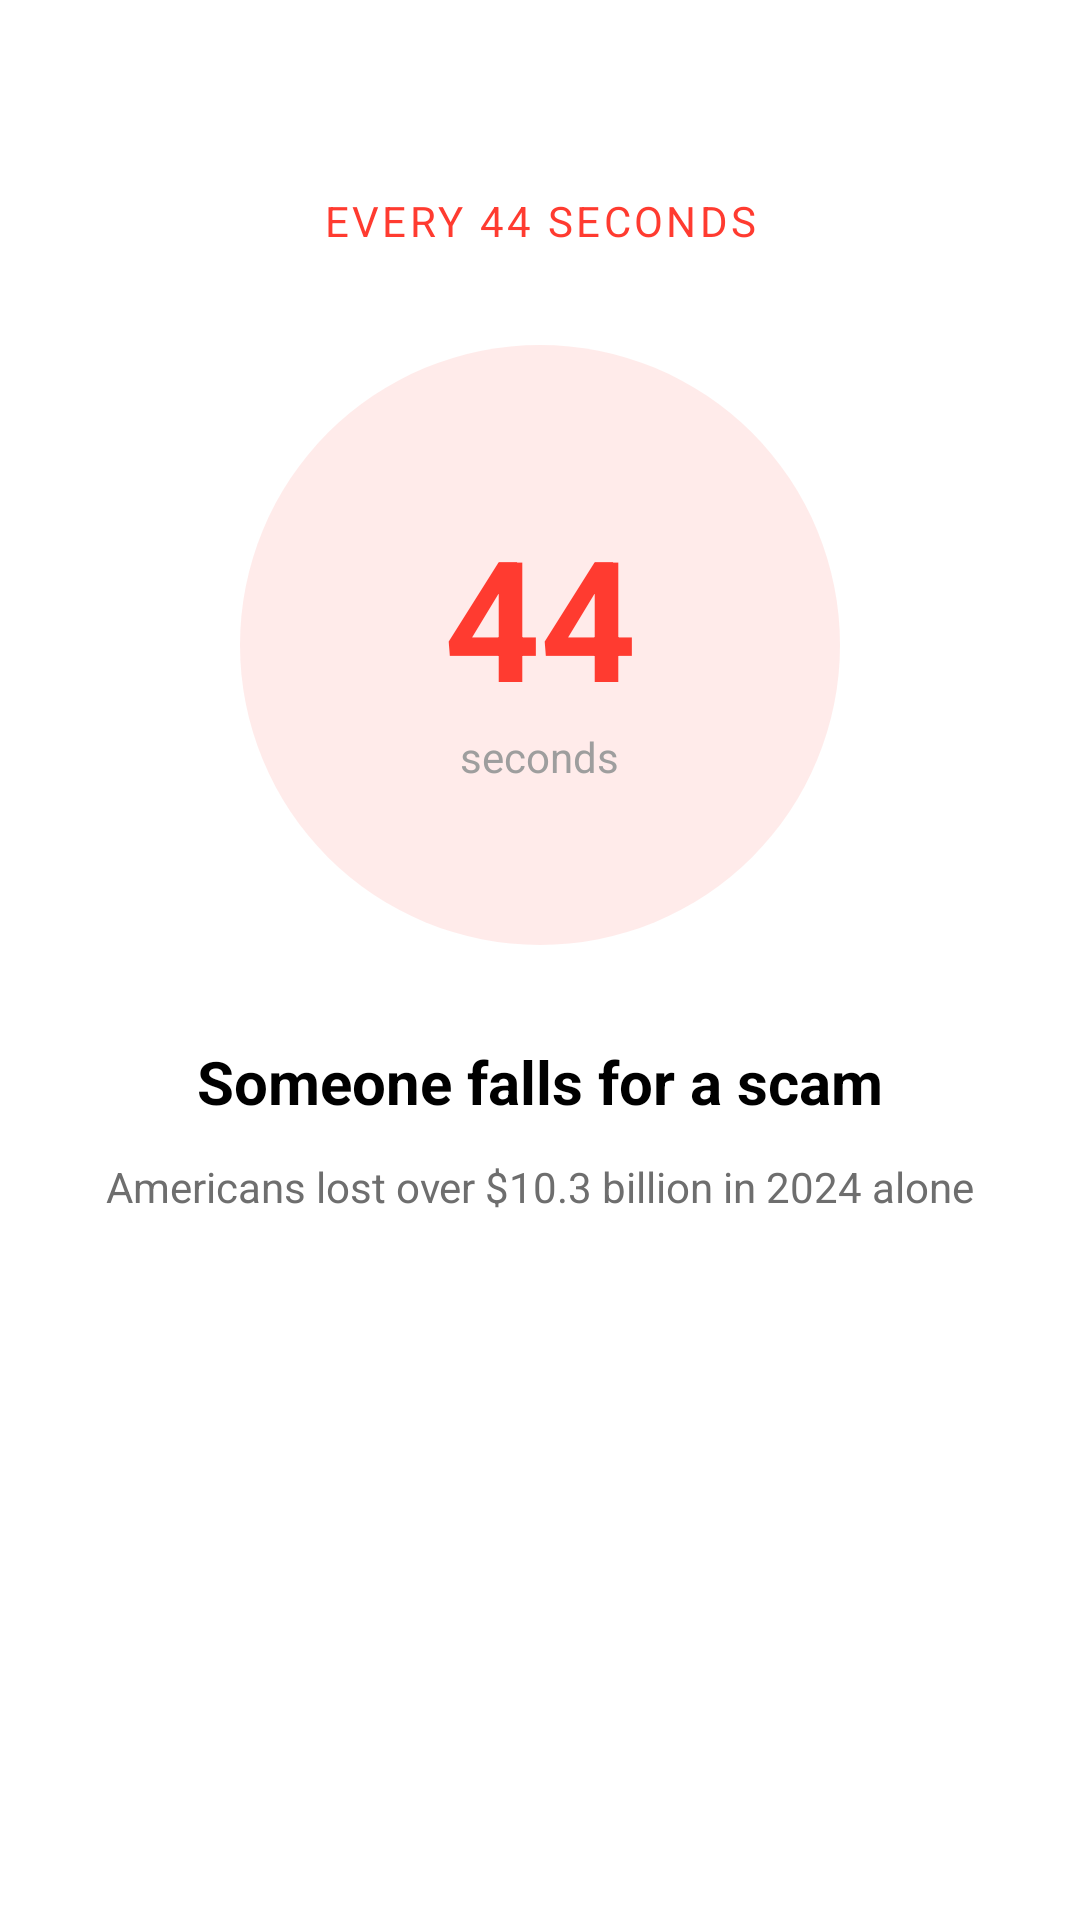

Reconstruct the res/layout file that produces this screen, plus the resources it refers to.
<!-- AndroidManifest.xml: application theme Theme.Apptest1 -->
<!-- res/layout/fragment_onboarding_44_seconds.xml -->
<?xml version="1.0" encoding="utf-8"?>
<androidx.constraintlayout.widget.ConstraintLayout
    xmlns:android="http://schemas.android.com/apk/res/android"
    xmlns:app="http://schemas.android.com/apk/res-auto"
    android:layout_width="match_parent"
    android:layout_height="match_parent"
    android:background="@android:color/white">

    
    <LinearLayout
        android:id="@+id/dotIndicator"
        android:layout_width="wrap_content"
        android:layout_height="wrap_content"
        android:orientation="horizontal"
        android:layout_marginTop="16dp"
        app:layout_constraintTop_toTopOf="parent"
        app:layout_constraintStart_toStartOf="parent"
        app:layout_constraintEnd_toEndOf="parent"/>

    
    <TextView
        android:id="@+id/tvEverySeconds"
        android:layout_width="wrap_content"
        android:layout_height="wrap_content"
        android:text="EVERY 44 SECONDS"
        android:textAllCaps="true"
        android:textColor="#FF3B30"
        android:textSize="14sp"
        android:letterSpacing="0.08"
        android:layout_marginTop="48dp"
        app:layout_constraintTop_toBottomOf="@id/dotIndicator"
        app:layout_constraintStart_toStartOf="parent"
        app:layout_constraintEnd_toEndOf="parent"/>

    
    <FrameLayout
        android:id="@+id/counterContainer"
        android:layout_width="200dp"
        android:layout_height="200dp"
        android:layout_marginTop="32dp"
        android:background="@drawable/bg_circle_light_red"
        app:layout_constraintTop_toBottomOf="@id/tvEverySeconds"
        app:layout_constraintStart_toStartOf="parent"
        app:layout_constraintEnd_toEndOf="parent">

        <LinearLayout
            android:layout_width="match_parent"
            android:layout_height="match_parent"
            android:gravity="center"
            android:orientation="vertical">

            <TextView
                android:id="@+id/tvCounter"
                android:layout_width="wrap_content"
                android:layout_height="wrap_content"
                android:text="44"
                android:textSize="56sp"
                android:textStyle="bold"
                android:textColor="#FF3B30"/>

            <TextView
                android:id="@+id/tvSeconds"
                android:layout_width="wrap_content"
                android:layout_height="wrap_content"
                android:text="seconds"
                android:textSize="14sp"
                android:textColor="#9E9E9E"/>
        </LinearLayout>
    </FrameLayout>

    
    <TextView
        android:id="@+id/tvMainMessage"
        android:layout_width="wrap_content"
        android:layout_height="wrap_content"
        android:text="Someone falls for a scam"
        android:textSize="20sp"
        android:textStyle="bold"
        android:textColor="#000000"
        android:layout_marginTop="32dp"
        app:layout_constraintTop_toBottomOf="@id/counterContainer"
        app:layout_constraintStart_toStartOf="parent"
        app:layout_constraintEnd_toEndOf="parent"/>

    
    <TextView
        android:id="@+id/tvSubMessage"
        android:layout_width="wrap_content"
        android:layout_height="wrap_content"
        android:text="Americans lost over $10.3 billion in 2024 alone"
        android:textSize="14sp"
        android:textColor="#6E6E6E"
        android:layout_marginTop="12dp"
        app:layout_constraintTop_toBottomOf="@id/tvMainMessage"
        app:layout_constraintStart_toStartOf="parent"
        app:layout_constraintEnd_toEndOf="parent"/>

</androidx.constraintlayout.widget.ConstraintLayout>
<!-- resources referenced by this layout -->
<resources>
  <!-- drawable bg_circle_light_red (drawable) -->
  <shape xmlns:android="http://schemas.android.com/apk/res/android"
      android:shape="oval">
      <solid android:color="#1AFF3B30"/>
  </shape>
  <style name="Theme.Apptest1" parent="Base.Theme.Apptest1" />
  <style name="Base.Theme.Apptest1" parent="Theme.Material3.DayNight.NoActionBar">
          
           <item name="colorPrimary">@color/green</item>
          <item name="colorPrimaryVariant">@color/green</item>
          <item name="android:statusBarColor">@color/green</item>
          <item name="android:windowIsTranslucent">true</item>
      </style>
</resources>
